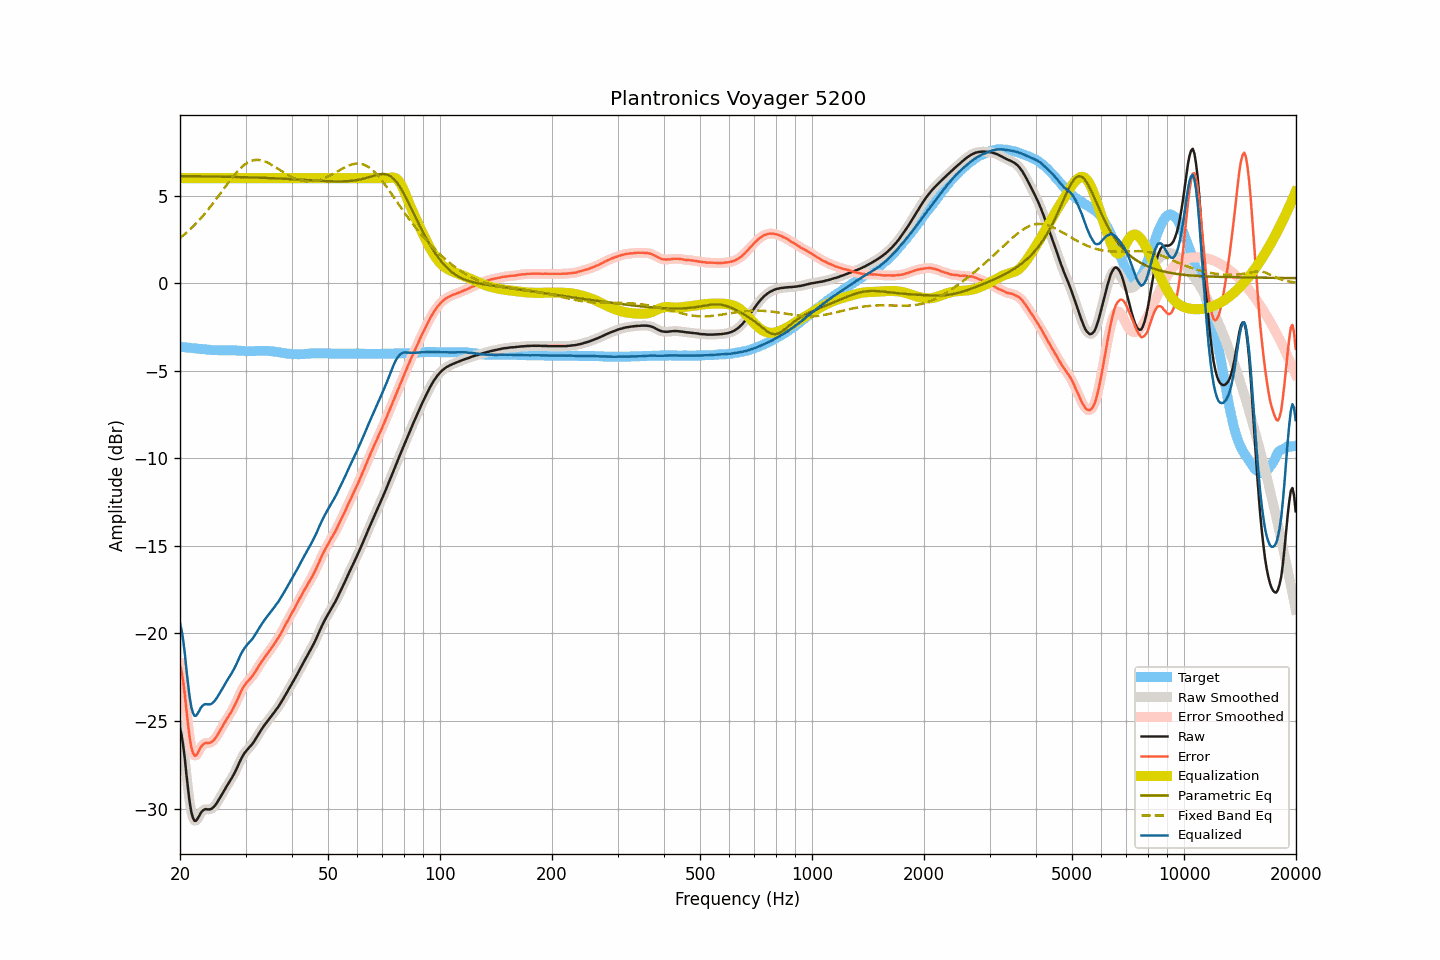

The data file committed next to this chart (first rows):
frequency, raw, smoothed, error, error_smoothed, equalization, parametric_eq, fixed_band_eq, equalized_raw, equalized_smoothed, target
20.00, -25.42, -25.35, -21.79, -21.72, 6.00, 6.12, 2.58, -19.42, -19.35, -3.63
20.20, -25.81, -25.88, -22.17, -22.24, 6.00, 6.12, 2.66, -19.81, -19.88, -3.64
20.40, -26.41, -26.49, -22.76, -22.84, 6.00, 6.12, 2.73, -20.41, -20.49, -3.65
20.61, -27.15, -27.18, -23.49, -23.52, 6.00, 6.12, 2.81, -21.15, -21.18, -3.66
20.81, -28.05, -28.03, -24.38, -24.36, 6.00, 6.12, 2.89, -22.05, -22.03, -3.67
21.02, -28.87, -28.87, -25.19, -25.19, 6.00, 6.12, 2.97, -22.87, -22.87, -3.68
21.23, -29.62, -29.61, -25.94, -25.92, 6.00, 6.12, 3.05, -23.62, -23.61, -3.69
21.44, -30.19, -30.16, -26.49, -26.46, 6.00, 6.11, 3.14, -24.19, -24.16, -3.70
21.66, -30.52, -30.53, -26.81, -26.82, 6.00, 6.11, 3.23, -24.52, -24.53, -3.71
21.87, -30.70, -30.69, -26.98, -26.97, 6.00, 6.11, 3.32, -24.70, -24.69, -3.72
22.09, -30.70, -30.69, -26.97, -26.96, 6.00, 6.11, 3.42, -24.70, -24.69, -3.73
22.31, -30.57, -30.58, -26.83, -26.84, 6.00, 6.11, 3.52, -24.57, -24.58, -3.74
22.54, -30.41, -30.42, -26.67, -26.67, 6.00, 6.11, 3.61, -24.41, -24.42, -3.75
22.76, -30.24, -30.26, -26.48, -26.50, 6.00, 6.11, 3.72, -24.24, -24.26, -3.76
22.99, -30.13, -30.13, -26.37, -26.37, 6.00, 6.11, 3.82, -24.13, -24.13, -3.76
23.22, -30.06, -30.06, -26.29, -26.30, 6.00, 6.10, 3.93, -24.06, -24.06, -3.77
23.45, -30.03, -30.04, -26.25, -26.27, 6.00, 6.10, 4.04, -24.03, -24.04, -3.78
23.69, -30.05, -30.04, -26.26, -26.26, 6.00, 6.10, 4.15, -24.05, -24.04, -3.79
23.92, -30.05, -30.05, -26.25, -26.25, 6.00, 6.10, 4.26, -24.05, -24.05, -3.80
24.16, -30.04, -30.04, -26.23, -26.23, 6.00, 6.10, 4.38, -24.04, -24.04, -3.81
24.40, -29.99, -29.99, -26.17, -26.17, 6.00, 6.10, 4.50, -23.99, -23.99, -3.82
24.65, -29.91, -29.91, -26.09, -26.09, 6.00, 6.10, 4.62, -23.91, -23.91, -3.82
24.89, -29.80, -29.80, -25.98, -25.98, 6.00, 6.09, 4.74, -23.80, -23.80, -3.82
25.14, -29.67, -29.67, -25.85, -25.85, 6.00, 6.09, 4.86, -23.67, -23.67, -3.82
25.39, -29.52, -29.52, -25.69, -25.70, 6.00, 6.09, 4.99, -23.52, -23.52, -3.83
25.65, -29.36, -29.36, -25.54, -25.54, 6.00, 6.09, 5.11, -23.36, -23.36, -3.83
25.91, -29.20, -29.20, -25.38, -25.37, 6.00, 6.09, 5.24, -23.20, -23.20, -3.83
26.16, -29.04, -29.04, -25.21, -25.21, 6.00, 6.09, 5.36, -23.04, -23.04, -3.83
26.43, -28.88, -28.88, -25.06, -25.06, 6.00, 6.08, 5.49, -22.88, -22.88, -3.83
26.69, -28.73, -28.73, -24.90, -24.90, 6.00, 6.08, 5.61, -22.73, -22.73, -3.83
26.96, -28.58, -28.59, -24.76, -24.76, 6.00, 6.08, 5.74, -22.58, -22.59, -3.83
27.23, -28.44, -28.44, -24.62, -24.61, 6.00, 6.08, 5.86, -22.44, -22.44, -3.83
27.50, -28.29, -28.29, -24.46, -24.46, 6.00, 6.08, 5.98, -22.29, -22.29, -3.83
27.77, -28.13, -28.13, -24.30, -24.30, 6.00, 6.07, 6.09, -22.13, -22.13, -3.83
28.05, -27.96, -27.96, -24.12, -24.12, 6.00, 6.07, 6.21, -21.96, -21.96, -3.84
28.33, -27.77, -27.77, -23.93, -23.93, 6.00, 6.07, 6.31, -21.77, -21.77, -3.84
28.62, -27.57, -27.57, -23.73, -23.72, 6.00, 6.07, 6.42, -21.57, -21.57, -3.85
28.90, -27.36, -27.37, -23.51, -23.52, 6.00, 6.06, 6.51, -21.36, -21.37, -3.85
29.19, -27.17, -27.17, -23.31, -23.32, 6.00, 6.06, 6.60, -21.17, -21.17, -3.86
29.48, -27.00, -27.00, -23.13, -23.14, 6.00, 6.06, 6.68, -21.00, -21.00, -3.87
29.78, -26.85, -26.86, -22.99, -22.99, 6.00, 6.06, 6.76, -20.85, -20.86, -3.87
30.08, -26.73, -26.73, -22.86, -22.86, 6.00, 6.05, 6.83, -20.73, -20.73, -3.88
30.38, -26.62, -26.62, -22.75, -22.75, 6.00, 6.05, 6.89, -20.62, -20.62, -3.88
30.68, -26.52, -26.52, -22.64, -22.65, 6.00, 6.05, 6.93, -20.52, -20.52, -3.88
30.99, -26.42, -26.42, -22.55, -22.54, 6.00, 6.05, 6.98, -20.42, -20.42, -3.88
31.30, -26.31, -26.31, -22.44, -22.43, 6.00, 6.04, 7.01, -20.31, -20.31, -3.88
31.61, -26.18, -26.18, -22.30, -22.30, 6.00, 6.04, 7.03, -20.18, -20.18, -3.88
31.93, -26.03, -26.04, -22.17, -22.16, 6.00, 6.04, 7.04, -20.03, -20.04, -3.87
32.24, -25.88, -25.88, -22.01, -22.02, 6.00, 6.03, 7.05, -19.88, -19.88, -3.87
32.57, -25.73, -25.73, -21.87, -21.87, 6.00, 6.03, 7.04, -19.73, -19.73, -3.87
32.89, -25.58, -25.58, -21.72, -21.72, 6.00, 6.03, 7.03, -19.58, -19.58, -3.86
33.22, -25.44, -25.44, -21.58, -21.58, 6.00, 6.02, 7.01, -19.44, -19.44, -3.86
33.55, -25.31, -25.31, -21.45, -21.45, 6.00, 6.02, 6.98, -19.31, -19.31, -3.86
33.89, -25.18, -25.18, -21.31, -21.32, 6.00, 6.02, 6.95, -19.18, -19.18, -3.87
34.23, -25.06, -25.06, -21.19, -21.19, 6.00, 6.01, 6.91, -19.06, -19.06, -3.87
34.57, -24.94, -24.94, -21.07, -21.07, 6.00, 6.01, 6.86, -18.94, -18.94, -3.87
34.92, -24.82, -24.82, -20.95, -20.95, 6.00, 6.00, 6.82, -18.82, -18.82, -3.88
35.27, -24.70, -24.70, -20.82, -20.82, 6.00, 6.00, 6.76, -18.70, -18.70, -3.89
35.62, -24.58, -24.58, -20.68, -20.68, 6.00, 6.00, 6.71, -18.58, -18.58, -3.90
35.97, -24.46, -24.46, -20.55, -20.55, 6.00, 5.99, 6.65, -18.46, -18.46, -3.91
... 635 more rows
